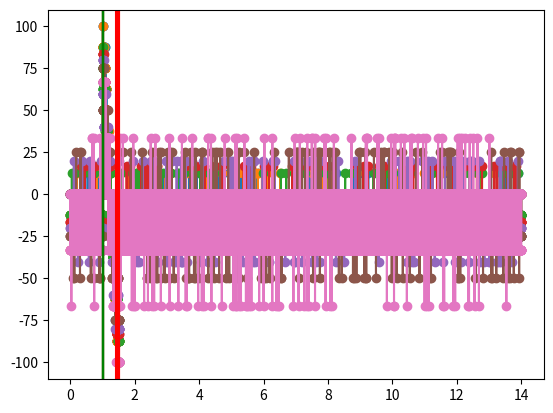

The matplotlib source for this figure:
import matplotlib.pyplot as plt
import numpy as np


class GaussianNoiseModel:
    def __init__(self, mean, std_dev):
        self.mean = mean
        self.std_dev = std_dev
    
    def noise(self):
        return np.random.normal(self.mean, self.std_dev)


class R3DecayModel:
    def decay(self, signal, dist):
        return signal / dist**3


class SimpleEvent:
    def __init__(self, position, start_time, stop_time, max_amp, frequency):
        self.position = position
        self.start_time = start_time
        self.stop_time = stop_time
        self.max_amp = max_amp
        self.frequency = frequency
    
    def amplitude(self, time):
        amp = 0.0

        if self.start_time <= time <= self.stop_time:
            evt_time = time - self.start_time
            # exponential term decays to close to zero by stop_time
            amp = np.sin(2.0 * np.pi * self.frequency * evt_time) * \
                self.max_amp * np.exp(-evt_time**2)
        
        return amp


class SimplestEvent:
    def __init__(self, position, start_time, stop_time, max_amp, frequency):
        self.position = position
        self.start_time = start_time
        self.stop_time = stop_time
        self.max_amp = max_amp
        self.frequency = frequency
    
    def amplitude(self, time):
        amp = 0.0

        if self.start_time <= time <= self.stop_time:
            evt_time = time - self.start_time
            duration = self.stop_time - self.start_time
            amp = self.max_amp * (1 - 2 * evt_time / duration)
        
        return amp


class World:
    def __init__(self, wave_speed, background_noise_model, decay_model, events):
        self.wave_speed = wave_speed
        self.background_noise_model = background_noise_model
        self.decay_model = decay_model
        self.events = events
    
    def propagate(self, time, dist, event):
        # Returns the amplitude of an event at the given time and distance 
        # from it
        time_delay = dist / self.wave_speed
        amp = event.amplitude(time - time_delay)
        amp = self.decay_model.decay(amp, dist)
        noise = self.background_noise_model.noise()
        return amp + noise
    
    def sample(self, time, position):
        # Returns the total propagated amplitude of all events at the given 
        # time and position
        total_amp = 0.0
        for event in self.events:
            dist = np.linalg.norm(position - event.position)
            total_amp += self.propagate(time, dist, event)
        return total_amp


class SensorMeasurement:
    def __init__(self, position, time, value, sensor):
        self.position = position
        self.time = time
        self.value = value
        self.sensor = sensor
    
    def copy(self):
        return SensorMeasurement(self.position, self.time, self.value, self.sensor)


class Sensor:
    def __init__(self, world, position, noise_model, converters=[]):
        self.world = world
        self.position = position
        self.noise_model = noise_model
        self.converters = converters

    def measure(self, time):
        # Returns a SensorMeasurement from this sensor at the given time
        amp = self.world.sample(time, self.position)
        noise = self.noise_model.noise()
        measurement = amp + noise
        for converter in self.converters:
            measurement = converter.convert(measurement)
        return SensorMeasurement(self.position, time, measurement, self)


class AnalogToDigitalConverter:
    def __init__(self, analog_min, analog_max, digital_resolution=1024):
        self.analog_min = analog_min
        self.analog_max = analog_max
        self.digital_resolution = digital_resolution
    
    def convert(self, value):
        # Returns the digitized value of the given value
        digitized_value = (value - self.analog_min) / (self.analog_max - self.analog_min) * self.digital_resolution
        digitized_value = int(digitized_value)
        digitized_value = max(0, min(self.digital_resolution, digitized_value))
        return digitized_value


class DigitalToAnalogConverter:
    def __init__(self, analog_min, analog_max, digital_resolution=1024):
        self.analog_min = analog_min
        self.analog_max = analog_max
        self.digital_resolution = digital_resolution
    
    def convert(self, value):
        # Returns the analog value of the given digitized value
        analog_value = value * (self.analog_max - self.analog_min) / self.digital_resolution + self.analog_min
        return analog_value


class TimeDataBuffer:
    def __init__(self, times, values, sample_rate=None, original_measurements=None):
        try:
            assert len(times) == len(values)
        except TypeError:
            times = np.arange(times, times + len(values) * sample_rate, sample_rate)
        
        self.times = times
        self.values = values

        self.sample_rate = sample_rate
        if sample_rate is None:
            sample_rate = times[1] - times[0]
        assert np.allclose(np.diff(times), sample_rate), "Times must be evenly spaced at the given sample rate"

        self.orig_meas = original_measurements
    
    def copy(self, times=None, values=None, sample_rate=None, orig_meas=None):
        if times is None:
            times = self.times.copy()
        
        if values is None:
            values = self.values.copy()
        
        if sample_rate is None:
            sample_rate = self.sample_rate
        
        if orig_meas is None and self.orig_meas is not None:
            orig_meas = [meas.copy() for meas in self.orig_meas]
        
        return TimeDataBuffer(times, values, sample_rate, orig_meas)

    @classmethod
    def from_measurements(cls, measurements, sample_rate=None):
        times = np.array([measurement.time for measurement in measurements])
        values = np.array([measurement.value for measurement in measurements])
        return cls(times, values, sample_rate, measurements)
    
    def __getitem__(self, index):
        return SensorMeasurement(
            None if self.orig_meas is None else self.orig_meas[index].position, 
            self.times[index], 
            self.values[index], 
            None if self.orig_meas is None else self.orig_meas[index].sensor, 
        )
    
    def __len__(self):
        return len(self.times)



class SimpleSensorController:
    def __init__(self, sensors, sample_rate, inter_buffer_time, buffer_size, start_time=0.0, start_sensor_ind=0):
        self.sensors = sensors
        self.sample_rate = sample_rate
        self.inter_buffer_time = inter_buffer_time

        self.buffer_size = buffer_size
        self.buffers = [[] for _ in sensors]
        
        self.start_time = start_time
        self.start_sensor_ind = start_sensor_ind

        self._time = start_time
        self._sensor_ind = start_sensor_ind
    
    def increment_time(self, inc_time=None):
        # Increments the time by inc_time, or by the sample rate if inc_time 
        # is None
        if inc_time is None:
            self._time += self.sample_rate
        else:
            self._time += inc_time
    
    def increment_sensor_ind(self, inc_sensor_ind=None):
        # Increments the sensor index by inc_sensor_ind, or by 1 if 
        # inc_sensor_ind is None
        if inc_sensor_ind is None:
            self._sensor_ind = int( (self._sensor_ind + 1) % len(self.sensors) )
        else:
            self._sensor_ind = int( (self._sensor_ind + inc_sensor_ind) % len(self.sensors) )
    
    def reset_sensor_ind(self):
        self._sensor_ind = self.start_sensor_ind

    def update_buffers(self):
        self.buffers = [[] for _ in self.sensors]

        for _ in range(self.buffer_size * len(self.sensors)):
            self.buffers[self._sensor_ind].append(
                self.sensors[self._sensor_ind].measure(self._time)
            )
            self.increment_time()
            self.increment_sensor_ind()
        
        self.increment_time(self.inter_buffer_time)
        self.reset_sensor_ind()
    
    def get_effective_sample_rate(self):
        return self.sample_rate * len(self.sensors)
    
    def get_buffers(self):
        return [
            TimeDataBuffer.from_measurements(
                buffer, 
                self.get_effective_sample_rate(), 
            ) 
            for buffer in self.buffers
        ]


class SimpleFirstShotDetector:
    def __init__(self, basic_snr=2.5):
        self.basic_snr = basic_snr
        self.abs_buffer_values = []
        self.buffer_abs_argmaxes = []
        self.buffer_abs_maxes = []
        self.buffer_abs_medians = []
    
    def detect(self, buffers):
        self.abs_buffer_values = [
            np.abs(buffer.values) 
            for buffer in buffers
        ]
        self.buffer_abs_argmaxes = [
            np.argmax(abs_buffer_values) 
            for abs_buffer_values in self.abs_buffer_values
        ]
        self.buffer_abs_maxes = [
            abs_buffer_values[abs_argmax] 
            for abs_buffer_values, abs_argmax 
            in zip(self.abs_buffer_values, self.buffer_abs_argmaxes)
        ]
        self.buffer_abs_medians = [
            np.median(abs_buffer_values) 
            for abs_buffer_values in self.abs_buffer_values
        ]
        return all([
            abs_max > self.basic_snr * abs_median
            for abs_max, abs_median
            in zip(self.buffer_abs_maxes, self.buffer_abs_medians)
        ])


def normalize(data, largest_result=100.0, data_abs_max=None):

    if data_abs_max is None:
        abs_data = np.abs(data)
        data_abs_max = np.max(abs_data)
    
    data = data * (largest_result / data_abs_max)

    return data


class SimpleCorrelator:
    def __init__(self, sample_rate, shot_detector):
        self.sample_rate = sample_rate
        self.shot_detector = shot_detector

        self.buffers = []
        self.max_times = []
        self.first_buffer_ind = None

    def get_buffer_offsets(self, time_data_buffers):

        self.buffers = time_data_buffers
        
        if not self.shot_detector.detect(self.buffers):
            return None
        
        self.buffers = [
            buffer.copy(values=normalize(buffer.values, data_abs_max=buffer_abs_max))
            for buffer, buffer_abs_max in zip(self.buffers, self.shot_detector.buffer_abs_maxes)
        ]

        # Find the time of the max value in each buffer
        self.max_inds = self.shot_detector.buffer_abs_argmaxes
        self.max_times = np.array([
            buffer.times[max_ind] 
            for buffer, max_ind in zip(self.buffers, self.max_inds)
        ])

        # Find the buffer with the first maximum
        self.first_buffer_ind = np.argmin(self.max_times)
        first_buffer = self.buffers[self.first_buffer_ind]

        # Find the offsets of the other buffers relative to the 'first' buffer 
        # by cross-correlating them
        offsets = np.zeros(len(self.buffers))
        for i, buffer in enumerate(self.buffers):
            if i != self.first_buffer_ind:    
                best_ind = np.correlate(buffer.values, first_buffer.values, mode="full").argmax()
                offsets[i] = (buffer.sample_rate / len(self.buffers)) * (best_ind - len(buffer))
        
        return offsets


def plot_buffers(
            ax, buffers, 
            plot_args=("o-",), plot_kwargs={}, 
        ):
    handles = []
    for buffer in buffers:
        handle, = ax.plot(buffer.times, buffer.values, *plot_args, **plot_kwargs)
        handles.append(handle)
    return handles


def plot_buffer_maxes(
            ax, max_times, 
            axvline_args=(), axvline_kwargs={"color":"r"}, 
        ):
    
    handles = []
    for max_time in max_times:
        handle = ax.axvline(x=max_time, *axvline_args, **axvline_kwargs)
        handles.append(handle)
    return handles


def plot_buffer_offsets(
            ax, ref_time, time_offsets, 
            axvline_args=(), axvline_kwargs={"color":"g"}, 
        ):
    
    handles = []
    for time_offset in time_offsets:
        handle = ax.axvline(x=ref_time + time_offset, *axvline_args, **axvline_kwargs)
        handles.append(handle)
    return handles


def main():
    np.random.seed(0)

    events = [
        SimplestEvent(
            position=np.array([1.0, 10.0]), 
            start_time=1.0, 
            stop_time=1.5, 
            max_amp=1.0, 
            frequency=127.0, 
        ), 
    ]

    world = World(
        wave_speed=1114.0, 
        # background_noise_model=GaussianNoiseModel(0.0, 0.0), 
        background_noise_model=GaussianNoiseModel(0.0, 0.00005), 
        decay_model=R3DecayModel(), 
        events=events, 
    )

    sensor_noise = GaussianNoiseModel(0.0, 0.0)
    # sensor_noise = GaussianNoiseModel(0.0, 0.00000005)

    digital_resolution = 16
    adc = AnalogToDigitalConverter(-0.001, 0.001, digital_resolution)
    dac = DigitalToAnalogConverter(-0.001, 0.001, digital_resolution)
    sensor_converters = [adc, dac]

    sensors = [
        Sensor(
            world=world, 
            position=np.array([1.0, 0.0]), 
            noise_model=sensor_noise, 
            converters=sensor_converters, 
        ), 
        Sensor(
            world=world, 
            position=np.array([3.0, 0.0]), 
            noise_model=sensor_noise, 
            converters=sensor_converters, 
        ), 
        Sensor(
            world=world, 
            position=np.array([5.0, 0.0]), 
            noise_model=sensor_noise, 
            converters=sensor_converters, 
        ), 
        Sensor(
            world=world, 
            position=np.array([7.0, 0.0]), 
            noise_model=sensor_noise, 
            converters=sensor_converters, 
        ), 
        Sensor(
            world=world, 
            position=np.array([9.0, 0.0]), 
            noise_model=sensor_noise, 
            converters=sensor_converters, 
        ), 
        Sensor(
            world=world, 
            position=np.array([11.0, 0.0]), 
            noise_model=sensor_noise, 
            converters=sensor_converters, 
        ), 
        Sensor(
            world=world, 
            position=np.array([13.0, 0.0]), 
            noise_model=sensor_noise, 
            converters=sensor_converters, 
        ), 
    ]

    controller = SimpleSensorController(
        sensors=sensors, 
        sample_rate=1/5000.0, 
        inter_buffer_time=0.0, 
        buffer_size=10000, 
    )

    correlator = SimpleCorrelator(
        sample_rate=controller.sample_rate, 
        shot_detector=SimpleFirstShotDetector(), 
    )

    sim_time = 2.3

    while controller._time < sim_time:
        controller.update_buffers()
        offsets = correlator.get_buffer_offsets(controller.get_buffers())
        print(offsets)
        
        fig, ax = plt.subplots()
        plot_buffers(ax, correlator.buffers)
        plot_buffer_maxes(ax, correlator.max_times)
        plot_buffer_offsets(
            ax, 
            correlator.max_times[correlator.first_buffer_ind], 
            offsets, 
        )
        plt.show()


if __name__ == "__main__":
    main()
